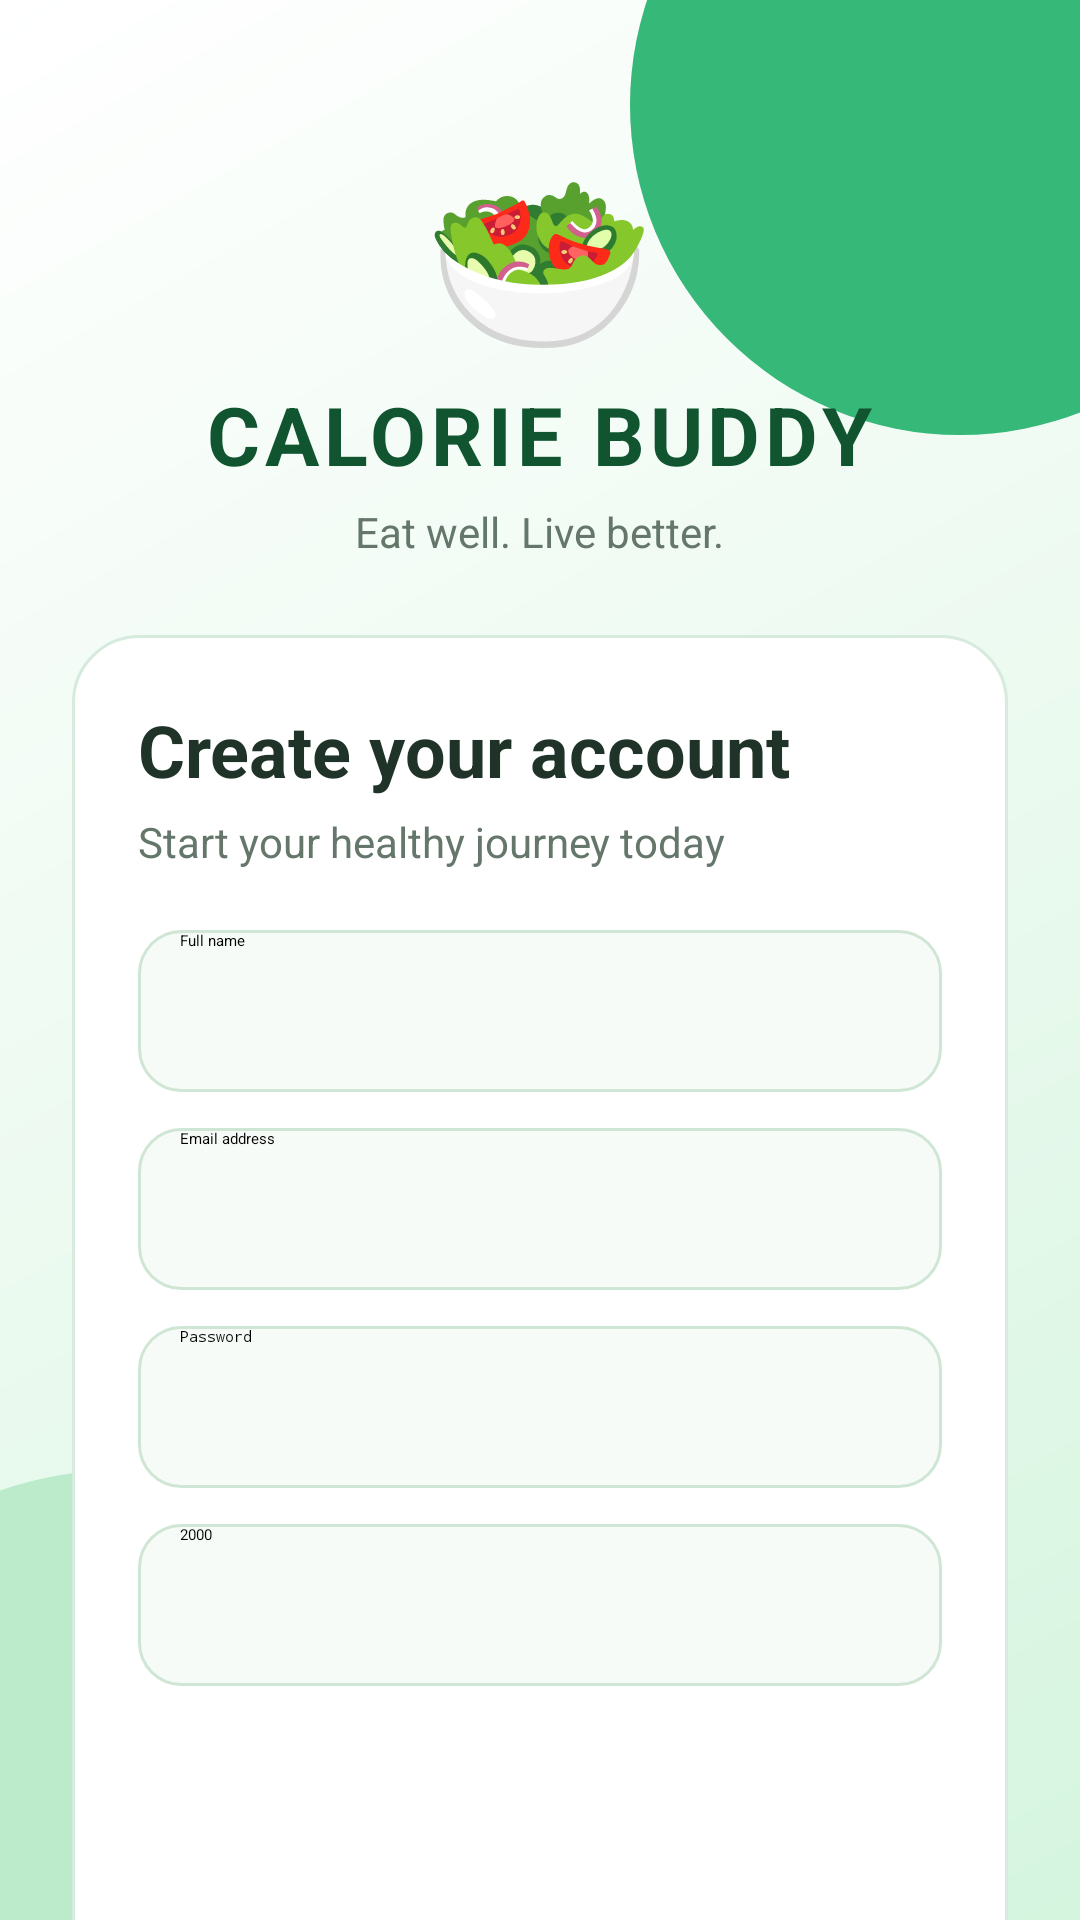

Android layout source for this screen:
<!-- AndroidManifest.xml: application theme Theme.CalorieBuddy -->
<!-- res/layout/activity_register.xml -->
<?xml version="1.0" encoding="utf-8"?>
<ScrollView xmlns:android="http://schemas.android.com/apk/res/android"
    android:layout_width="match_parent"
    android:layout_height="match_parent"
    android:background="@drawable/bg_app_gradient"
    android:fillViewport="true">

    <LinearLayout
        android:layout_width="match_parent"
        android:layout_height="wrap_content"
        android:orientation="vertical"
        android:gravity="center_horizontal"
        android:padding="24dp">

        <TextView
            android:layout_width="wrap_content"
            android:layout_height="wrap_content"
            android:text="🥗"
            android:textSize="62sp"
            android:layout_marginTop="20dp" />

        <TextView
            android:layout_width="wrap_content"
            android:layout_height="wrap_content"
            android:text="@string/brand"
            android:textColor="@color/green_dark"
            android:textSize="27sp"
            android:textStyle="bold"
            android:letterSpacing="0.06" />

        <TextView
            android:layout_width="wrap_content"
            android:layout_height="wrap_content"
            android:text="@string/tagline"
            android:textColor="@color/text_muted"
            android:textSize="14sp"
            android:layout_marginTop="5dp" />

        <LinearLayout
            android:layout_width="match_parent"
            android:layout_height="wrap_content"
            android:orientation="vertical"
            android:padding="22dp"
            android:layout_marginTop="25dp"
            android:background="@drawable/bg_card">

            <TextView
                android:layout_width="match_parent"
                android:layout_height="wrap_content"
                android:text="@string/register_title"
                android:textColor="@color/text_dark"
                android:textSize="24sp"
                android:textStyle="bold" />

            <TextView
                android:layout_width="match_parent"
                android:layout_height="wrap_content"
                android:text="@string/register_subtitle"
                android:textColor="@color/text_muted"
                android:textSize="14sp"
                android:layout_marginTop="5dp"
                android:layout_marginBottom="20dp" />

            <EditText
                android:id="@+id/edtName"
                android:layout_width="match_parent"
                android:layout_height="54dp"
                android:hint="@string/name_hint"
                android:paddingHorizontal="14dp"
                android:singleLine="true"
                android:background="@drawable/bg_input"
                android:inputType="textPersonName" />

            <EditText
                android:id="@+id/edtEmail"
                android:layout_width="match_parent"
                android:layout_height="54dp"
                android:hint="@string/email_hint"
                android:paddingHorizontal="14dp"
                android:singleLine="true"
                android:layout_marginTop="12dp"
                android:background="@drawable/bg_input"
                android:inputType="textEmailAddress" />

            <EditText
                android:id="@+id/edtPassword"
                android:layout_width="match_parent"
                android:layout_height="54dp"
                android:hint="@string/password_hint"
                android:paddingHorizontal="14dp"
                android:singleLine="true"
                android:layout_marginTop="12dp"
                android:background="@drawable/bg_input"
                android:inputType="textPassword" />

            <EditText
                android:id="@+id/edtGoal"
                android:layout_width="match_parent"
                android:layout_height="54dp"
                android:hint="@string/goal_hint"
                android:text="2000"
                android:paddingHorizontal="14dp"
                android:singleLine="true"
                android:layout_marginTop="12dp"
                android:background="@drawable/bg_input"
                android:inputType="number" />

            <Button
                android:id="@+id/btnRegister"
                android:layout_width="match_parent"
                android:layout_height="55dp"
                android:text="@string/create_account"
                android:textColor="@color/white"
                android:textStyle="bold"
                android:backgroundTint="@color/green"
                android:layout_marginTop="20dp" />

            <TextView
                android:id="@+id/txtLogin"
                android:layout_width="match_parent"
                android:layout_height="wrap_content"
                android:text="@string/login_prompt"
                android:textColor="@color/green"
                android:textStyle="bold"
                android:gravity="center"
                android:padding="15dp"
                android:clickable="true"
                android:focusable="true" />

        </LinearLayout>

        <TextView
            android:layout_width="wrap_content"
            android:layout_height="wrap_content"
            android:text="@string/privacy_note"
            android:textColor="@color/text_muted"
            android:textSize="12sp"
            android:layout_marginTop="16dp" />

    </LinearLayout>
</ScrollView>
<!-- resources referenced by this layout -->
<resources>
  <color name="green">#16834A</color>
  <color name="green_dark">#10552F</color>
  <color name="text_dark">#203329</color>
  <color name="text_muted">#64776A</color>
  <color name="white">#FFFFFF</color>
  <!-- drawable bg_app_gradient (drawable) -->
  <?xml version="1.0" encoding="utf-8"?>
  <layer-list xmlns:android="http://schemas.android.com/apk/res/android">
  
      <item>
          <shape android:shape="rectangle">
              <gradient
                  android:type="linear"
                  android:angle="135"
                  android:startColor="#D5F5DF"
                  android:centerColor="#ECFAF0"
                  android:endColor="#FFFFFF" />
          </shape>
      </item>
  
      <item
          android:gravity="top|right"
          android:top="-75dp"
          android:right="-70dp">
          <shape android:shape="oval">
              <size
                  android:width="220dp"
                  android:height="220dp" />
              <solid android:color="#35B878" />
          </shape>
      </item>
  
      <item
          android:gravity="bottom|left"
          android:bottom="-90dp"
          android:left="-80dp">
          <shape android:shape="oval">
              <size
                  android:width="240dp"
                  android:height="240dp" />
              <solid android:color="#BCEBCC" />
          </shape>
      </item>
  
  </layer-list>
  <!-- drawable bg_card (drawable) -->
  <?xml version="1.0" encoding="utf-8"?>
  <shape xmlns:android="http://schemas.android.com/apk/res/android"
      android:shape="rectangle">
  
      <solid android:color="#FFFFFF" />
  
      <corners android:radius="22dp" />
  
      <stroke
          android:width="1dp"
          android:color="#D6EBDD" />
  
  </shape>
  <!-- drawable bg_input (drawable) -->
  <?xml version="1.0" encoding="utf-8"?>
  <shape xmlns:android="http://schemas.android.com/apk/res/android"
      android:shape="rectangle">
  
      <solid android:color="#F6FBF7" />
  
      <corners android:radius="14dp" />
  
      <stroke
          android:width="1dp"
          android:color="#CFE6D5" />
  
  </shape>
  <string name="brand">CALORIE BUDDY</string>
  <string name="create_account">CREATE ACCOUNT</string>
  <string name="email_hint">Email address</string>
  <string name="goal_hint">Daily calorie goal</string>
  <string name="login_prompt">Already have an account? Login</string>
  <string name="name_hint">Full name</string>
  <string name="password_hint">Password</string>
  <string name="privacy_note">Demo account stored on this device</string>
  <string name="register_subtitle">Start your healthy journey today</string>
  <string name="register_title">Create your account</string>
  <string name="tagline">Eat well. Live better.</string>
  <style name="Theme.CalorieBuddy" parent="Theme.MaterialComponents.DayNight.NoActionBar">
  
          <item name="colorPrimary">@color/green</item>
          <item name="colorPrimaryVariant">@color/green_dark</item>
          <item name="colorSecondary">@color/green</item>
          <item name="android:fontFamily">sans</item>
          <item name="android:statusBarColor">@color/green_dark</item>
          <item name="android:navigationBarColor">@color/green_dark</item>
          <item name="android:windowLightStatusBar">false</item>
          <item name="android:windowBackground">@drawable/bg_app_gradient</item>
      </style>
</resources>
